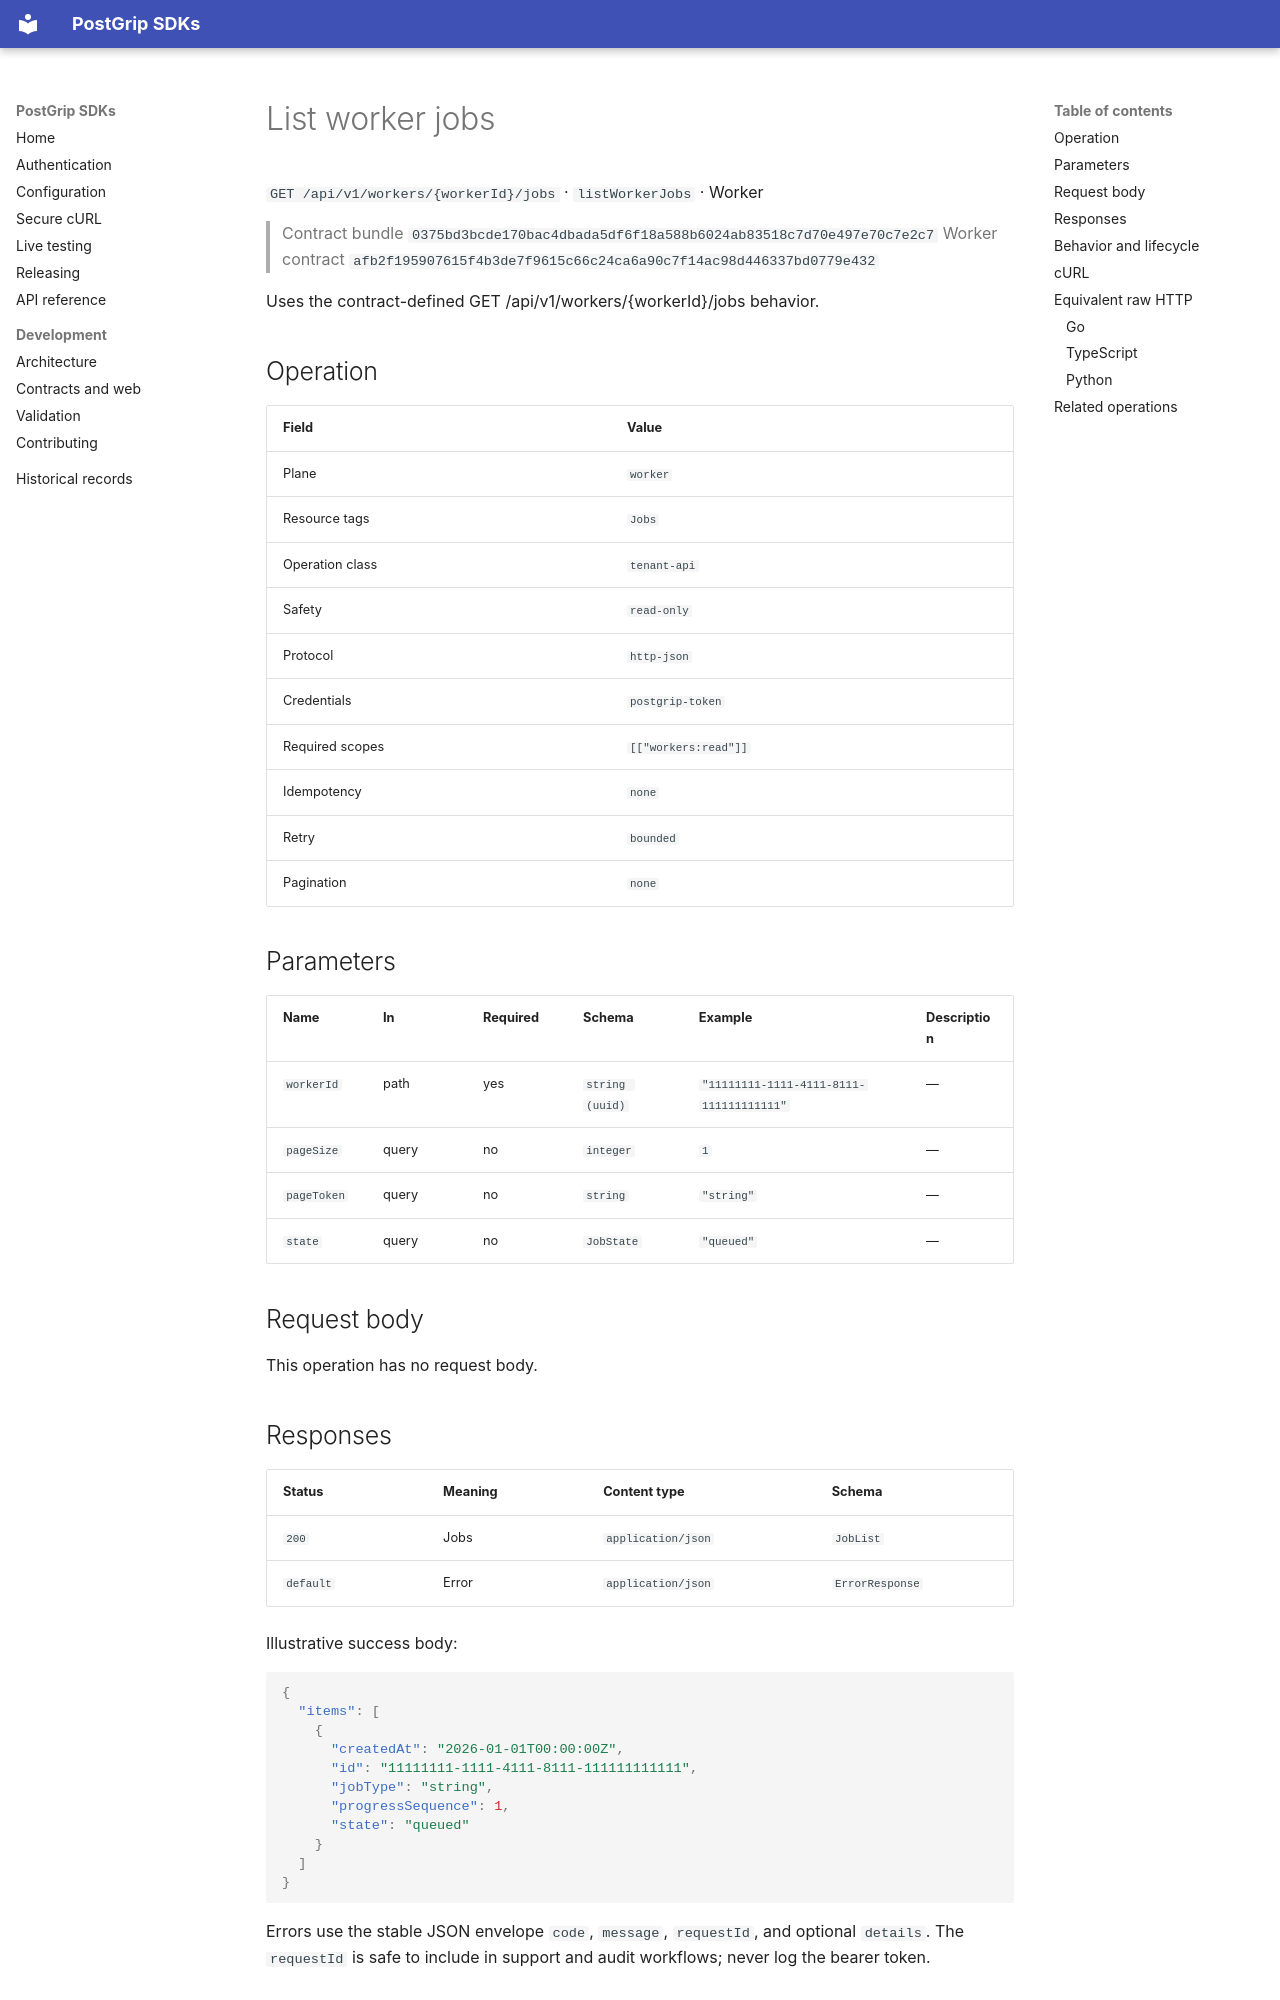

repository: postgrip-io/postgrip-sdk · page: reference/0375bd3bcde170bac4dbada5df6f18a588b6024ab83518c7d70e497e70c7e2c7/worker/listWorkerJobs/index.html · generator: mkdocs

# List worker jobs

`GET /api/v1/workers/{workerId}/jobs` · `listWorkerJobs` · Worker

> Contract bundle `0375bd3bcde170bac4dbada5df6f18a588b6024ab83518c7d70e497e70c7e2c7`
> Worker contract `afb2f195907615f4b3de7f9615c66c24ca6a90c7f14ac98d446337bd0779e432`

Uses the contract-defined GET /api/v1/workers/{workerId}/jobs behavior.

## Operation

| Field | Value |
| --- | --- |
| Plane | `worker` |
| Resource tags | `Jobs` |
| Operation class | `tenant-api` |
| Safety | `read-only` |
| Protocol | `http-json` |
| Credentials | `postgrip-token` |
| Required scopes | `[["workers:read"]]` |
| Idempotency | `none` |
| Retry | `bounded` |
| Pagination | `none` |

## Parameters

| Name | In | Required | Schema | Example | Description |
| --- | --- | --- | --- | --- | --- |
| `workerId` | path | yes | `string (uuid)` | `"11111111-1111-4111-8111-111111111111"` | — |
| `pageSize` | query | no | `integer` | `1` | — |
| `pageToken` | query | no | `string` | `"string"` | — |
| `state` | query | no | `JobState` | `"queued"` | — |

## Request body

This operation has no request body.

## Responses

| Status | Meaning | Content type | Schema |
| --- | --- | --- | --- |
| `200` | Jobs | `application/json` | `JobList` |
| `default` | Error | `application/json` | `ErrorResponse` |

Illustrative success body:

```json
{
  "items": [
    {
      "createdAt": "2026-01-01T00:00:00Z",
      "id": "11111111-1111-4111-8111-111111111111",
      "jobType": "string",
      "progressSequence": 1,
      "state": "queued"
    }
  ]
}
```

Errors use the stable JSON envelope `code`, `message`, `requestId`, and optional `details`.
The `requestId` is safe to include in support and audit workflows; never log the bearer token.

## Behavior and lifecycle

Uses the contract-defined GET /api/v1/workers/{workerId}/jobs behavior.

- No additional lifecycle constraint is recorded.
